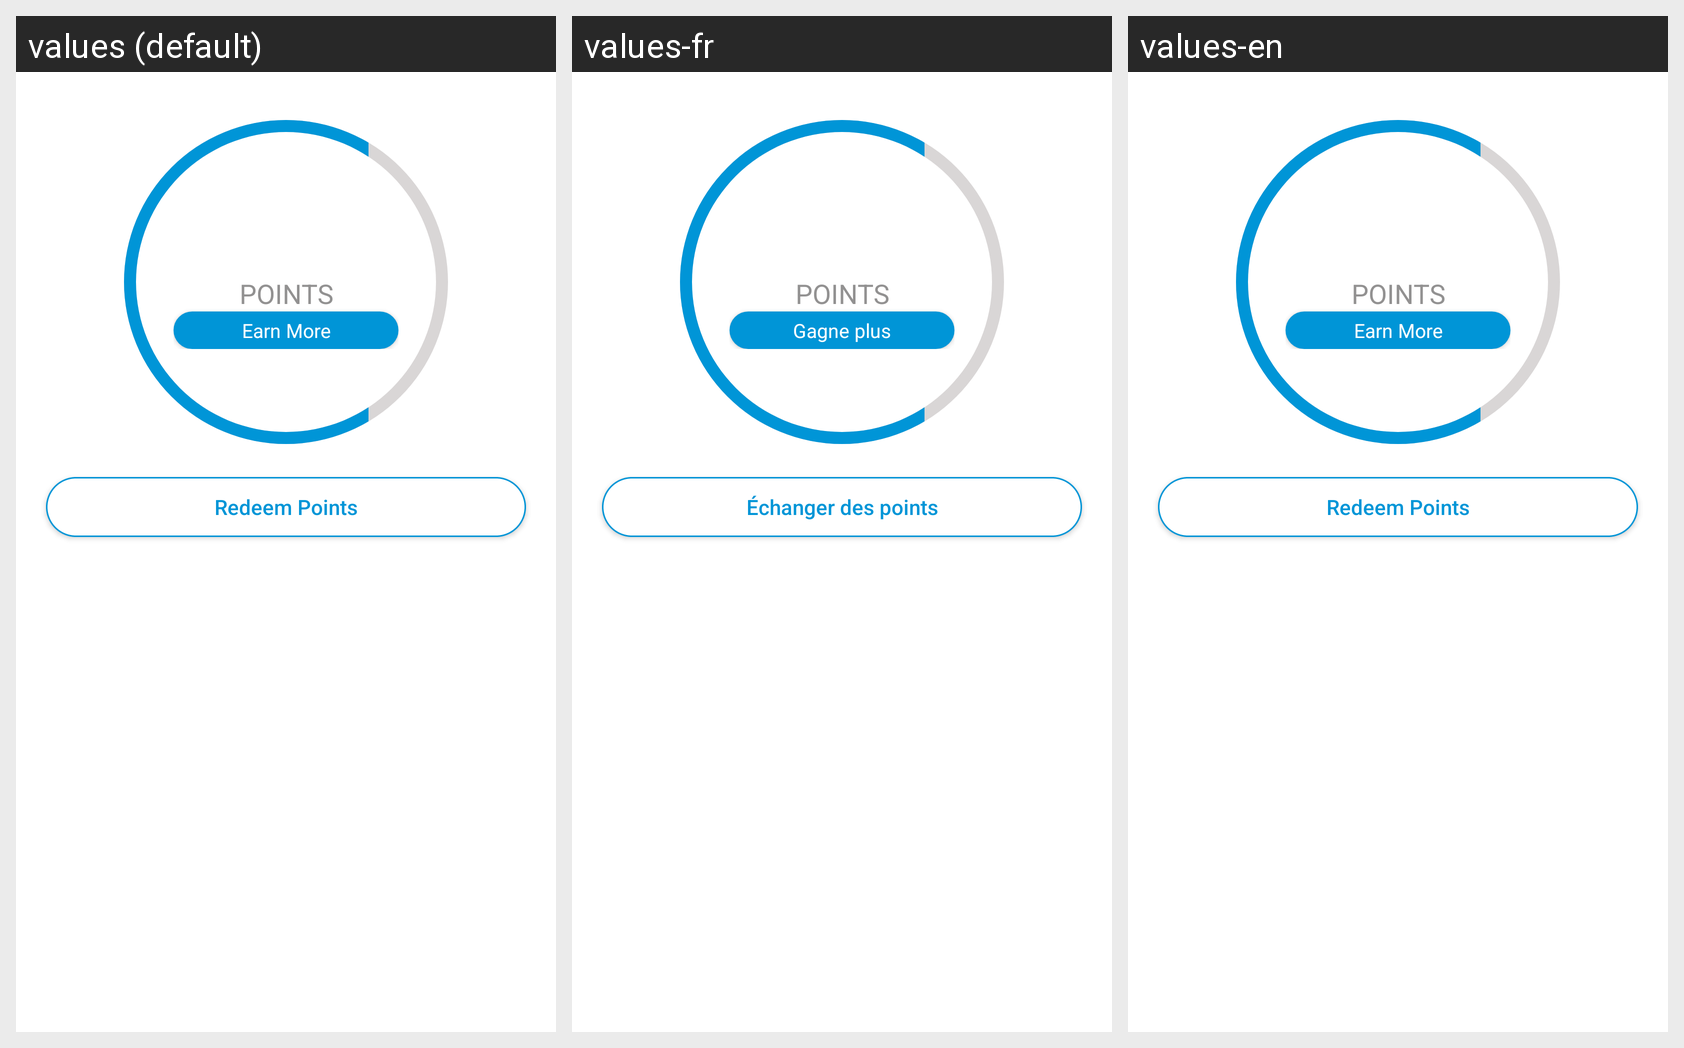

For this localized Android screen grid, give each drawn string resource with its value in every locale shown.
Android screen res/layout/fragment_rewards_points.xml rendered under 3 locales, left to right: values (default), values-fr, values-en. Device: Nexus 5 (rendered at 1080×1920; each locale shown at half size, 540×960, under a caption strip naming it); theme AppTheme.
Strings drawn on this screen, with the default value and each locale's value (text and hints the layout hard-codes, and strings that could not be matched under every locale, appear in the picture but are not listed):

points
  values: POINTS
  values-fr: POINTS
  values-en: POINTS

learn_more
  values: Earn More
  values-fr: Gagne plus
  values-en: Earn More

redeem_points
  values: Redeem Points
  values-fr: Échanger des points
  values-en: Redeem Points
